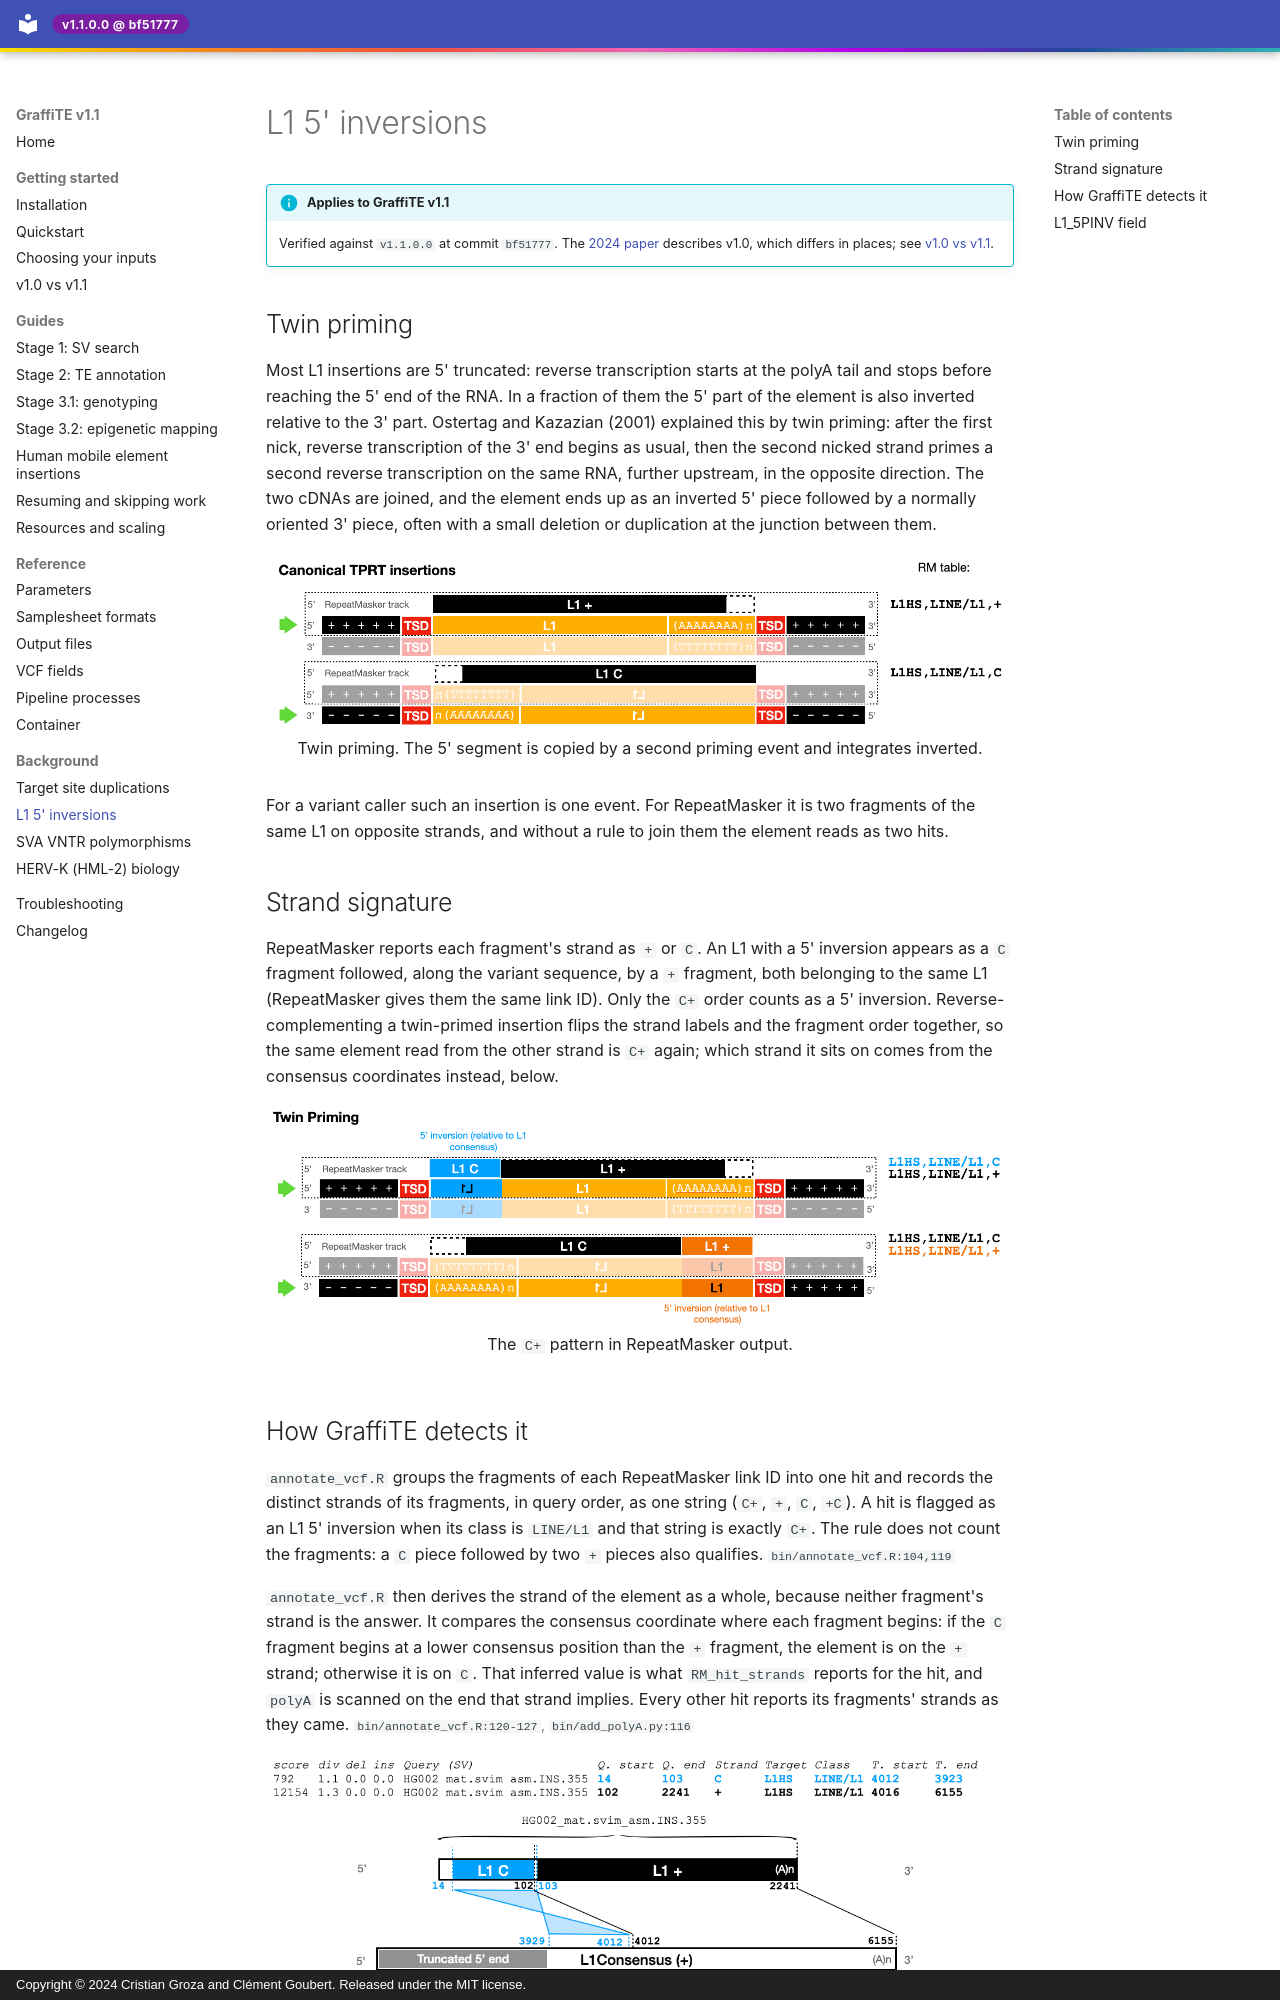

repository: cgroza/GraffiTE · page: background/l1-5prime-inversion/index.html · generator: mkdocs · copyright: Copyright © 2024 Cristian Groza and Clément Goubert. Released under the MIT license.

---
title: L1 5' inversions
description: Twin priming, the C/+ strand signature, and the L1_5PINV annotation.
---

# L1 5' inversions

!!! info "Applies to GraffiTE v1.1"
    Verified against `v1.1.0.0` at commit `bf51777`. The
    [2024 paper](https://www.nature.com/articles/s41467-024-53294-2) describes v1.0, which
    differs in places; see [v1.0 vs v1.1](../getting-started/v1.0-vs-v1.1.md).

## Twin priming

Most L1 insertions are 5' truncated: reverse transcription starts at the polyA tail and stops
before reaching the 5' end of the RNA. In a fraction of them the 5' part of the element is also
inverted relative to the 3' part. Ostertag and Kazazian (2001) explained this by twin priming:
after the first nick, reverse transcription of the 3' end begins as usual, then the second
nicked strand primes a second reverse transcription on the same RNA, further upstream, in the
opposite direction. The two cDNAs are joined, and the element ends up as an inverted 5' piece
followed by a normally oriented 3' piece, often with a small deletion or duplication at the
junction between them.

<figure markdown="span">
![Twin priming: a second nick primes reverse transcription upstream on the same L1 RNA, in the opposite direction, so the integrated copy carries an inverted 5' segment ahead of the 3' segment](../assets/l1-twin-priming.png)
<figcaption>Twin priming. The 5' segment is copied by a second priming event and integrates inverted.</figcaption>
</figure>

For a variant caller such an insertion is one event. For RepeatMasker it is two fragments of the
same L1 on opposite strands, and without a rule to join them the element reads as two hits.

## Strand signature

RepeatMasker reports each fragment's strand as `+` or `C`. An L1 with a 5' inversion appears as
a `C` fragment followed, along the variant sequence, by a `+` fragment, both belonging to the
same L1 (RepeatMasker gives them the same link ID). Only the `C+` order counts as a 5'
inversion. Reverse-complementing a twin-primed insertion flips the strand labels and the
fragment order together, so the same element read from the other strand is `C+` again; which
strand it sits on comes from the consensus coordinates instead, below.

<figure markdown="span">
![A RepeatMasker .out excerpt in which two fragments share one link ID, the first on strand C and the second on strand +](../assets/l1-strand-pattern.png)
<figcaption>The <code>C+</code> pattern in RepeatMasker output.</figcaption>
</figure>
